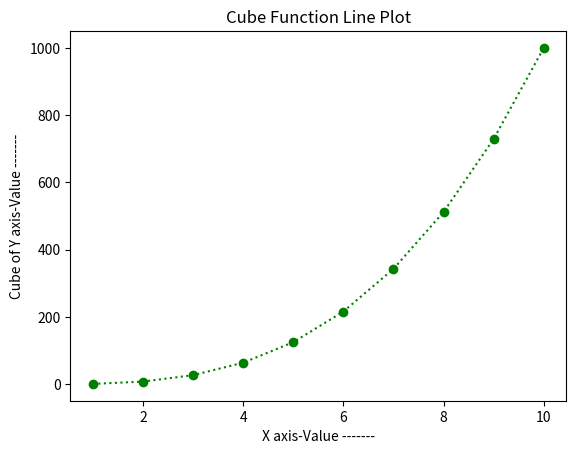

This chart was generated by the following Python code:
# clm form
import matplotlib.pyplot as myplt
import numpy as mynp
x_axis = mynp.arange(1,11)
y_axis = x_axis**3
myplt.plot(x_axis,y_axis,'g:o')# clm form
myplt.title('Cube Function Line Plot')
myplt.xlabel('X axis-Value -------')
myplt.ylabel('Cube of Y axis-Value -------')
myplt.show()
